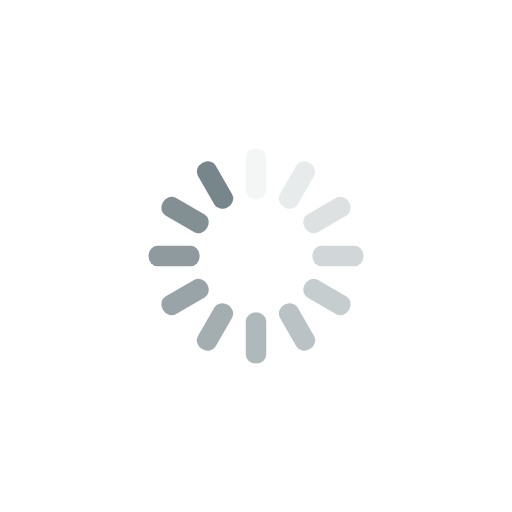
t = 0.00 s
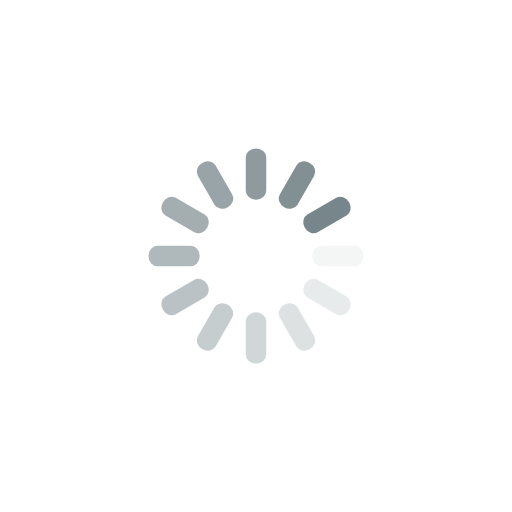
t = 0.38 s
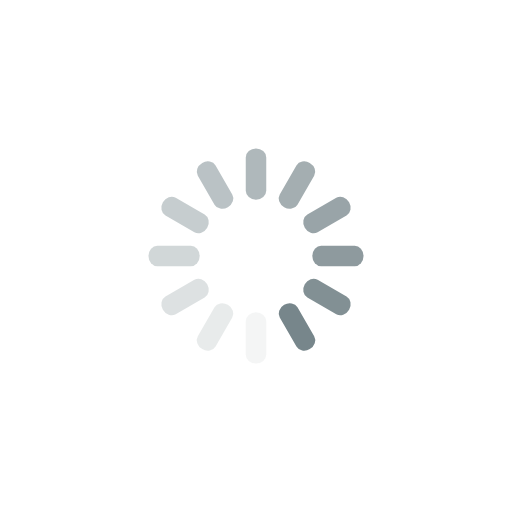
t = 0.75 s
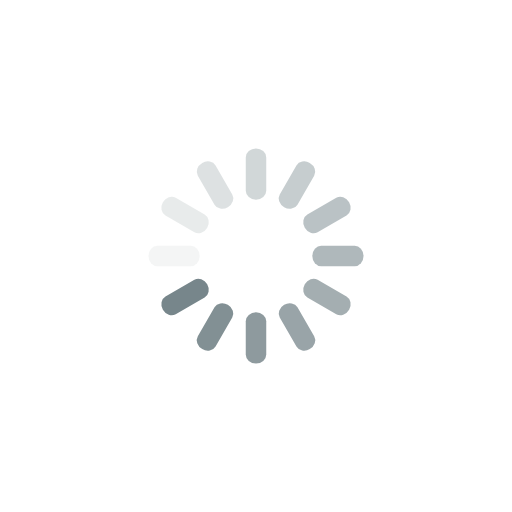
t = 1.13 s

The animated SVG that drew these frames (rendered in a browser with its animation timeline set to each time). Animation: 12 SMIL elements (animate=12); one cycle of 1.50 s, repeats indefinitely.

<svg class="lds-spinner" width="100px"  height="100px"  xmlns="http://www.w3.org/2000/svg" xmlns:xlink="http://www.w3.org/1999/xlink" viewBox="0 0 100 100" preserveAspectRatio="xMidYMid" style="background: none; shape-rendering: auto;"><g transform="rotate(0 50 50)" class="">
  <rect x="48" y="29" rx="2.88" ry="1.74" width="4" height="10" fill="#77868b" class="">
    <animate attributeName="opacity" values="1;0" keyTimes="0;1" dur="1.5s" begin="-1.375s" repeatCount="indefinite" class=""></animate>
  </rect>
</g><g transform="rotate(30 50 50)" class="">
  <rect x="48" y="29" rx="2.88" ry="1.74" width="4" height="10" fill="#77868b" class="">
    <animate attributeName="opacity" values="1;0" keyTimes="0;1" dur="1.5s" begin="-1.25s" repeatCount="indefinite" class=""></animate>
  </rect>
</g><g transform="rotate(60 50 50)" class="">
  <rect x="48" y="29" rx="2.88" ry="1.74" width="4" height="10" fill="#77868b" class="">
    <animate attributeName="opacity" values="1;0" keyTimes="0;1" dur="1.5s" begin="-1.125s" repeatCount="indefinite" class=""></animate>
  </rect>
</g><g transform="rotate(90 50 50)" class="">
  <rect x="48" y="29" rx="2.88" ry="1.74" width="4" height="10" fill="#77868b" class="">
    <animate attributeName="opacity" values="1;0" keyTimes="0;1" dur="1.5s" begin="-1s" repeatCount="indefinite" class=""></animate>
  </rect>
</g><g transform="rotate(120 50 50)" class="">
  <rect x="48" y="29" rx="2.88" ry="1.74" width="4" height="10" fill="#77868b" class="">
    <animate attributeName="opacity" values="1;0" keyTimes="0;1" dur="1.5s" begin="-0.875s" repeatCount="indefinite" class=""></animate>
  </rect>
</g><g transform="rotate(150 50 50)" class="">
  <rect x="48" y="29" rx="2.88" ry="1.74" width="4" height="10" fill="#77868b" class="">
    <animate attributeName="opacity" values="1;0" keyTimes="0;1" dur="1.5s" begin="-0.75s" repeatCount="indefinite" class=""></animate>
  </rect>
</g><g transform="rotate(180 50 50)" class="">
  <rect x="48" y="29" rx="2.88" ry="1.74" width="4" height="10" fill="#77868b" class="">
    <animate attributeName="opacity" values="1;0" keyTimes="0;1" dur="1.5s" begin="-0.625s" repeatCount="indefinite" class=""></animate>
  </rect>
</g><g transform="rotate(210 50 50)" class="">
  <rect x="48" y="29" rx="2.88" ry="1.74" width="4" height="10" fill="#77868b" class="">
    <animate attributeName="opacity" values="1;0" keyTimes="0;1" dur="1.5s" begin="-0.5s" repeatCount="indefinite" class=""></animate>
  </rect>
</g><g transform="rotate(240 50 50)" class="">
  <rect x="48" y="29" rx="2.88" ry="1.74" width="4" height="10" fill="#77868b" class="">
    <animate attributeName="opacity" values="1;0" keyTimes="0;1" dur="1.5s" begin="-0.375s" repeatCount="indefinite" class=""></animate>
  </rect>
</g><g transform="rotate(270 50 50)" class="">
  <rect x="48" y="29" rx="2.88" ry="1.74" width="4" height="10" fill="#77868b" class="">
    <animate attributeName="opacity" values="1;0" keyTimes="0;1" dur="1.5s" begin="-0.25s" repeatCount="indefinite" class=""></animate>
  </rect>
</g><g transform="rotate(300 50 50)" class="">
  <rect x="48" y="29" rx="2.88" ry="1.74" width="4" height="10" fill="#77868b" class="">
    <animate attributeName="opacity" values="1;0" keyTimes="0;1" dur="1.5s" begin="-0.125s" repeatCount="indefinite" class=""></animate>
  </rect>
</g><g transform="rotate(330 50 50)" class="">
  <rect x="48" y="29" rx="2.88" ry="1.74" width="4" height="10" fill="#77868b" class="">
    <animate attributeName="opacity" values="1;0" keyTimes="0;1" dur="1.5s" begin="0s" repeatCount="indefinite" class=""></animate>
  </rect>
</g></svg>
